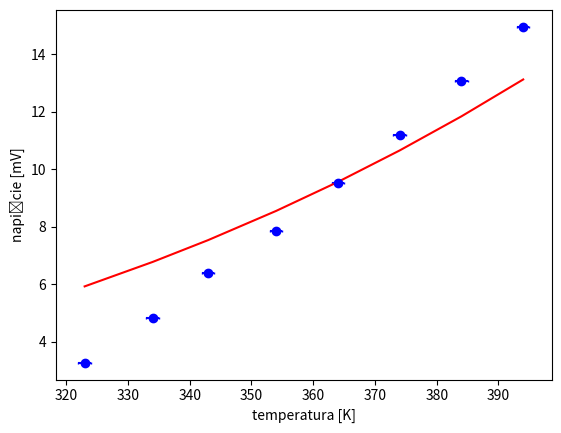

Write Python code to recreate this figure.
import numpy as np
import matplotlib.pyplot as plt
from scipy.optimize import curve_fit

t = [50, 61, 70, 81, 91, 101, 111, 121]
temperatura = []

for elem in t:
    temperatura.append(elem + 273)


napięcie = np.array([3.275, 4.825, 6.375, 7.855, 9.505, 11.175, 13.065, 14.945])

dane = np.array([temperatura, napięcie])

temp, nap = dane

niepewnoscitemp = np.array([1, 1, 1, 1, 1, 1, 1, 1])
niepewnoscinap = np.array([0.005, 0.005, 0.005, 0.005, 0.005, 0.005, 0.005, 0.005])

plt.xlabel("temperatura [K]")
plt.ylabel("napięcie [mV]")
plt.errorbar(temp, nap, yerr=niepewnoscinap, xerr=niepewnoscitemp, label='', fmt='bo', capsize=0.5)

plt.show()


def line(x, a):
    return a * (x ** 4)


par, cov = curve_fit(line, temp, nap)

print(par)
perr = np.sqrt(np.diag(cov))
print(cov)
print(perr)

line = []

for i in temp:
    line.append(par[0] * (i ** 4))


plt.plot(temp, line, 'r')
plt.show()
plt.savefig('Czarne.png')
